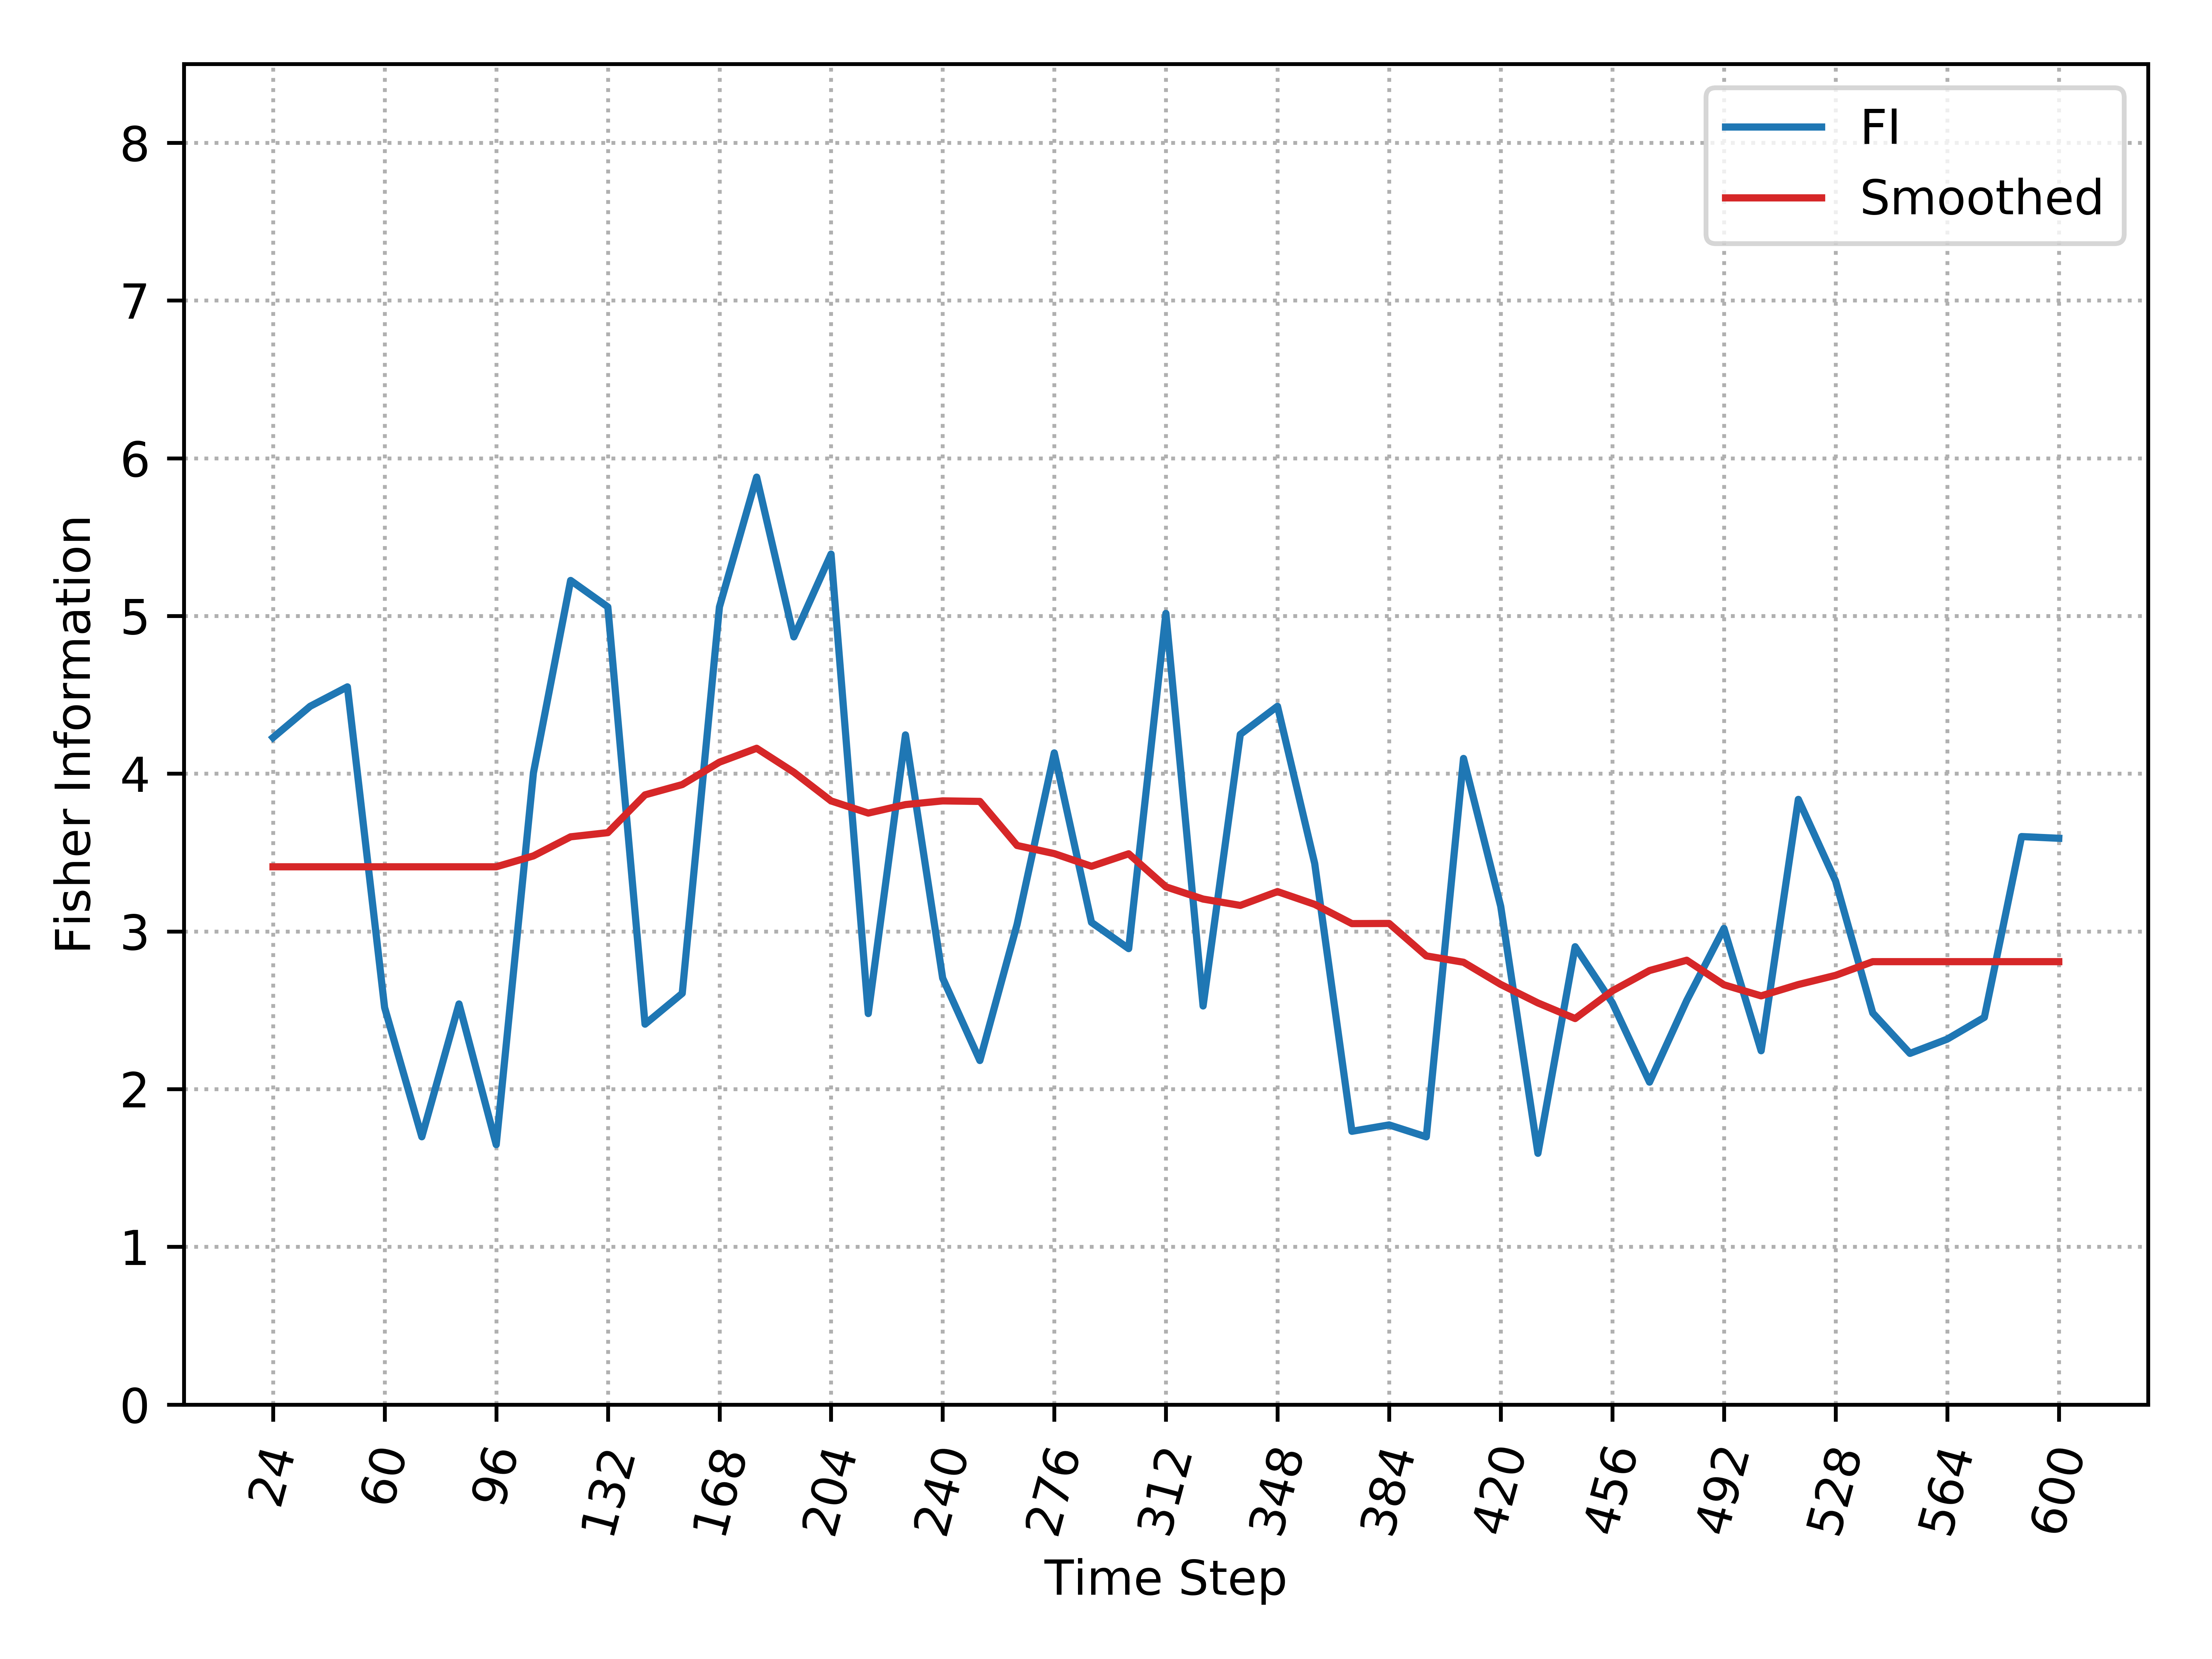

The data file committed next to this chart (first rows):
, Time_Step, FI, Smooth_FI
0, 24, 4.229, 3.41
1, 36, 4.427, 3.41
2, 48, 4.551, 3.41
3, 60, 2.517, 3.41
4, 72, 1.698, 3.41
5, 84, 2.54, 3.41
6, 96, 1.648, 3.41
7, 108, 4.005, 3.479
8, 120, 5.225, 3.6
9, 132, 5.057, 3.626
10, 144, 2.412, 3.866
11, 156, 2.607, 3.931
12, 168, 5.057, 4.073
13, 180, 5.88, 4.161
14, 192, 4.867, 4.009
15, 204, 5.392, 3.827
16, 216, 2.479, 3.75
17, 228, 4.246, 3.804
18, 240, 2.704, 3.828
19, 252, 2.181, 3.824
20, 264, 3.044, 3.545
21, 276, 4.132, 3.493
22, 288, 3.057, 3.413
23, 300, 2.891, 3.492
24, 312, 5.016, 3.283
25, 324, 2.527, 3.205
26, 336, 4.249, 3.165
27, 348, 4.427, 3.252
28, 360, 3.43, 3.171
29, 372, 1.733, 3.049
30, 384, 1.773, 3.05
31, 396, 1.697, 2.845
32, 408, 4.097, 2.804
33, 420, 3.159, 2.664
34, 432, 1.593, 2.546
35, 444, 2.903, 2.447
36, 456, 2.547, 2.623
37, 468, 2.044, 2.752
38, 480, 2.562, 2.817
39, 492, 3.019, 2.661
40, 504, 2.243, 2.591
41, 516, 3.837, 2.663
42, 528, 3.32, 2.721
43, 540, 2.483, 2.808
44, 552, 2.226, 2.808
45, 564, 2.317, 2.808
46, 576, 2.455, 2.808
47, 588, 3.601, 2.808
48, 600, 3.59, 2.808
